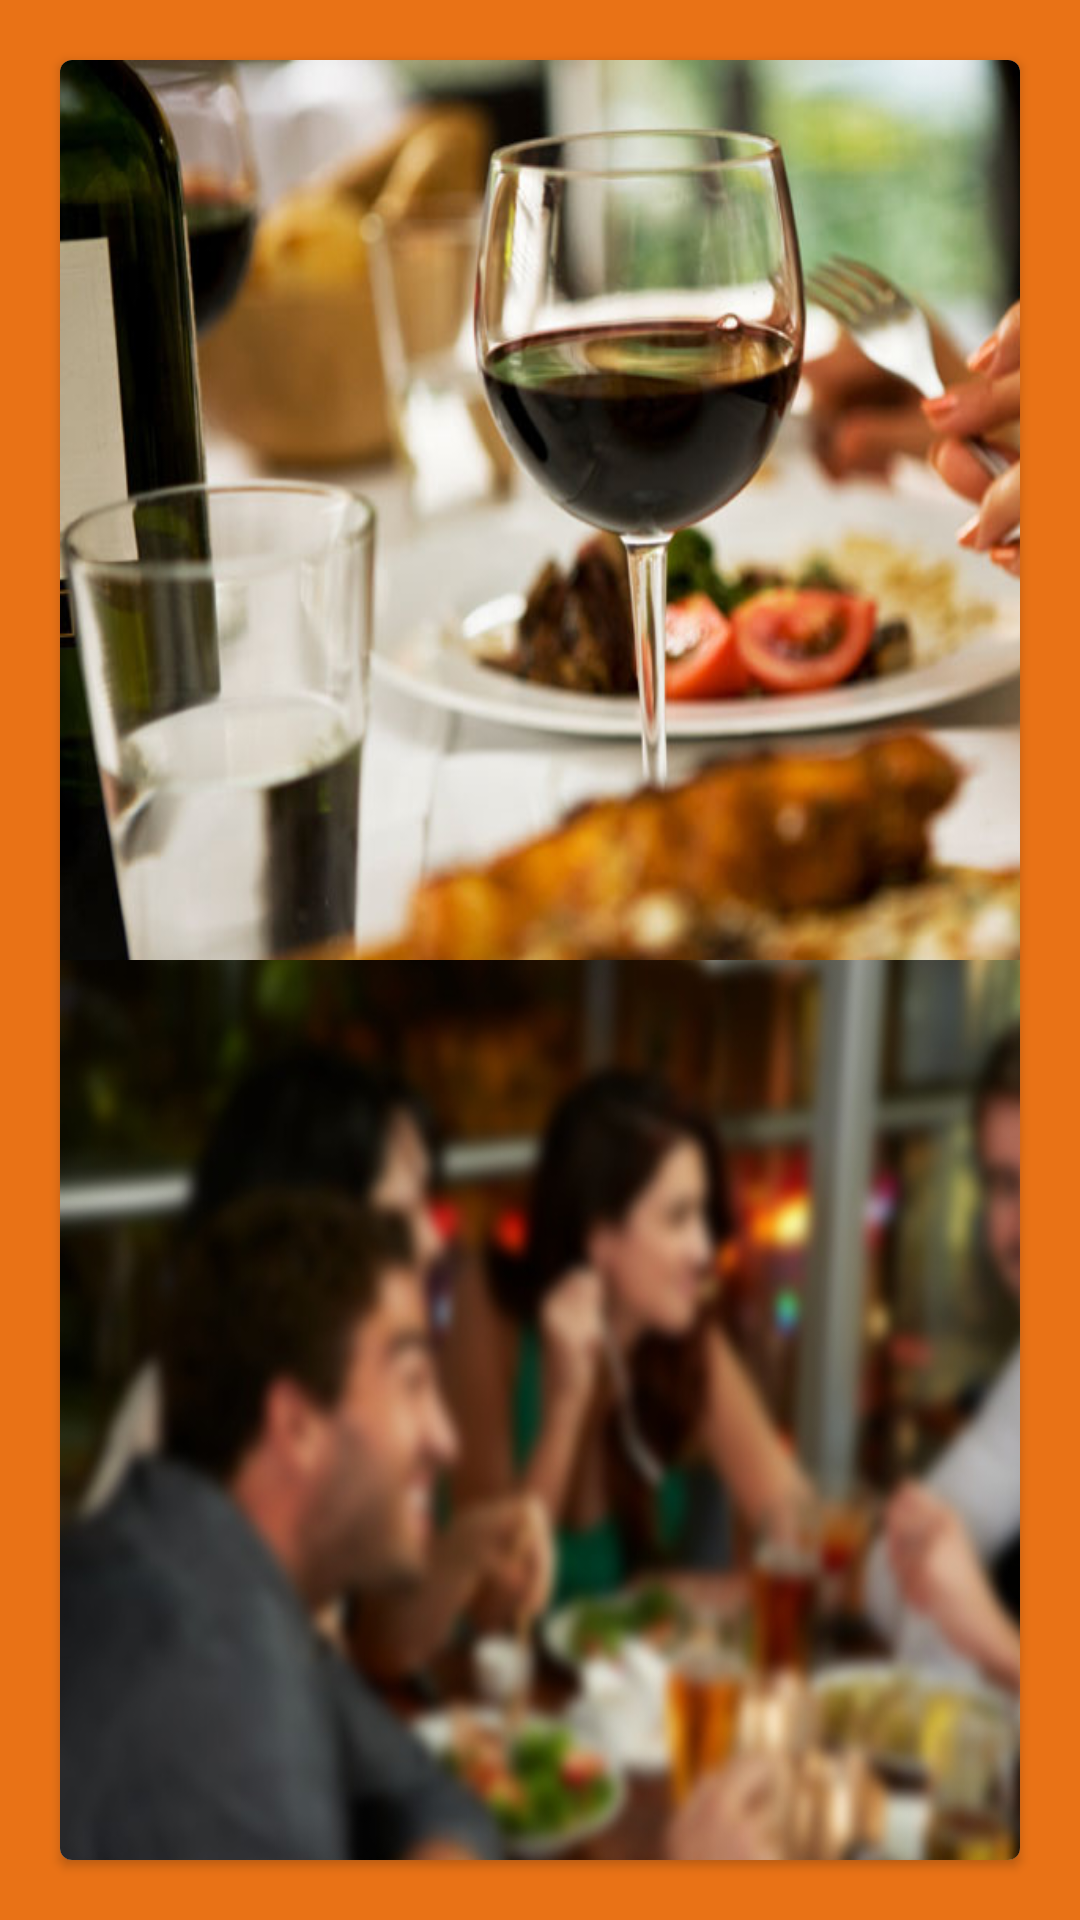

Android layout source for this screen:
<!-- AndroidManifest.xml: application theme AppTheme -->
<!-- res/layout/activity_homescreen_activity.xml -->
<?xml version="1.0" encoding="utf-8"?>
<LinearLayout xmlns:android="http://schemas.android.com/apk/res/android"
    xmlns:app="http://schemas.android.com/apk/res-auto"
    xmlns:tools="http://schemas.android.com/tools"
    android:layout_width="match_parent"
    android:layout_height="match_parent"
    tools:context="com.example.kanikasharma.meet2eatandroid.Homescreen_activity"
    android:background="@color/Tomato">

      <android.support.v7.widget.CardView
          android:layout_width="match_parent"
          android:layout_height="match_parent"
          android:layout_margin="20dp"
          app:cardCornerRadius="4dp">

          <RelativeLayout
              android:layout_width="400dp"
              android:layout_height="350dp"
              android:layout_marginTop="290dp">


             <ImageView
                 android:layout_width="match_parent"
                 android:layout_height="match_parent"
                 android:background="@drawable/homepage"/>
          </RelativeLayout>

          <RelativeLayout
              android:layout_width="400dp"
              android:layout_height="300dp">

              <ImageView
                  android:layout_width="match_parent"
                  android:layout_height="match_parent"
                  android:background="@drawable/dining" />

          </RelativeLayout>

      </android.support.v7.widget.CardView>



































</LinearLayout>
<!-- resources referenced by this layout -->
<resources>
  <color name="Tomato">#e97216</color>
  <!-- drawable dining: jpg bitmap (drawable, 54382 bytes) -->
  <!-- drawable homepage: jpg bitmap (drawable, 53989 bytes) -->
  <style name="AppTheme" parent="Theme.AppCompat.Light.NoActionBar">
          
          <item name="colorPrimary">@color/colorPrimary</item>
          <item name="colorPrimaryDark">@color/colorPrimaryDark</item>
          <item name="colorAccent">@color/black</item>
      </style>
  <color name="colorPrimary">#ff8c00</color>
  <color name="colorPrimaryDark">#FF7F50</color>
  <color name="black">#000000</color>
</resources>
